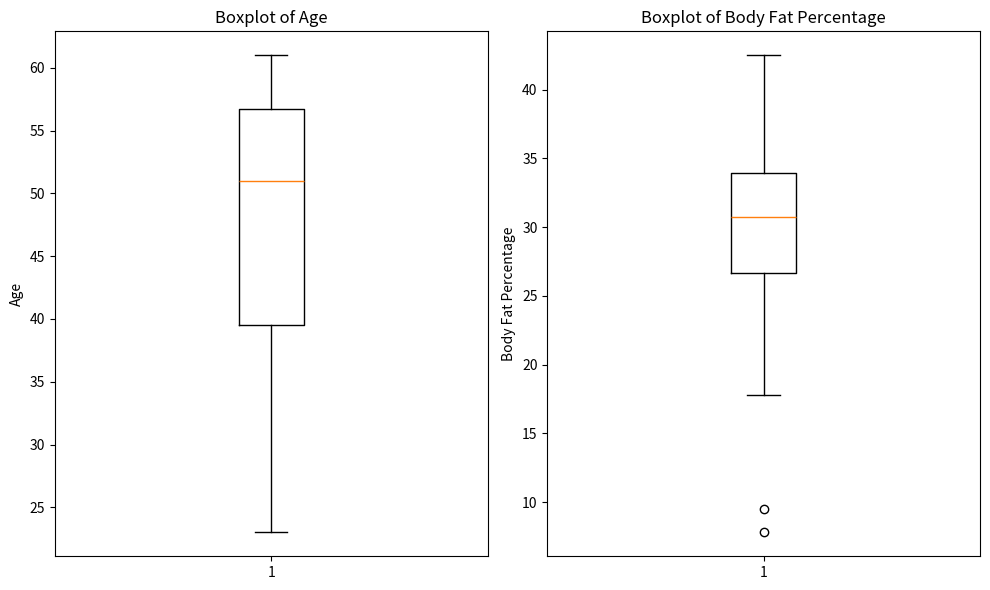
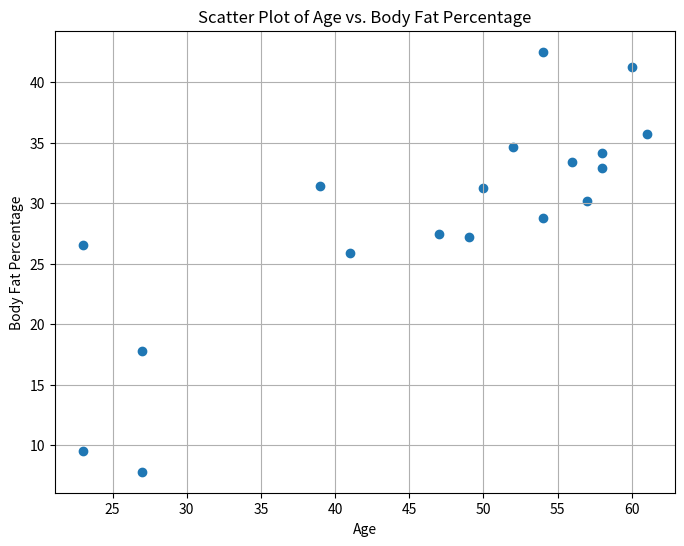
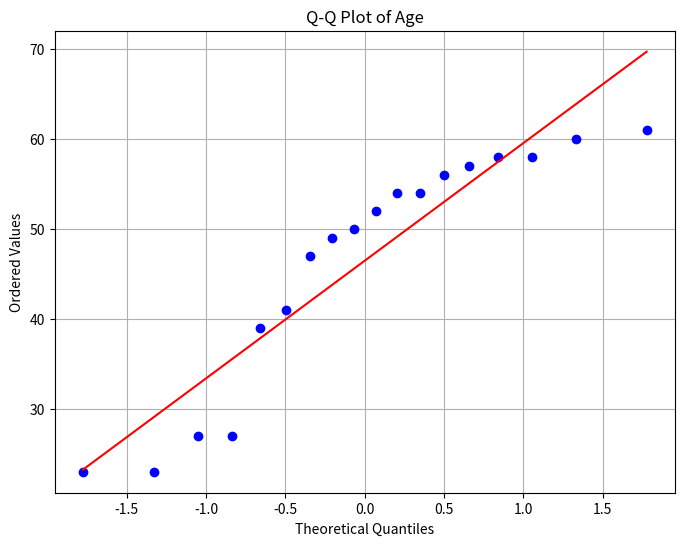
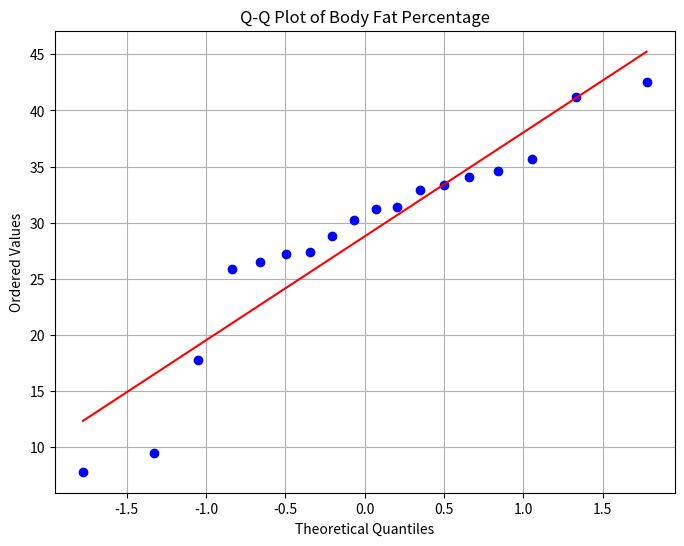

The matplotlib source for these figures, in order:
import pandas as pd
import matplotlib.pyplot as plt
import scipy.stats as stats

# Create a DataFrame with age and body fat data
data = {
    'age': [23, 23, 27, 27, 39, 41, 47, 49, 50, 52, 54, 54, 56, 57, 58, 58, 60, 61],
    'body_fat_percent': [9.5, 26.5, 7.8, 17.8, 31.4, 25.9, 27.4, 27.2, 31.2, 34.6, 42.5, 28.8, 33.4, 30.2, 34.1, 32.9, 41.2, 35.7]
}
df = pd.DataFrame(data)

# Calculate mean, median, and standard deviation of age and %fat
age_mean = df['age'].mean()
age_median = df['age'].median()
age_std = df['age'].std()

fat_mean = df['body_fat_percent'].mean()
fat_median = df['body_fat_percent'].median()
fat_std = df['body_fat_percent'].std()

print("Age statistics:")
print("Mean:", age_mean)
print("Median:", age_median)
print("Standard Deviation:", age_std)

print("\nBody Fat Percentage statistics:")
print("Mean:", fat_mean)
print("Median:", fat_median)
print("Standard Deviation:", fat_std)

# Draw boxplots for age and %fat
plt.figure(figsize=(10, 6))
plt.subplot(1, 2, 1)
plt.boxplot(df['age'])
plt.title('Boxplot of Age')
plt.ylabel('Age')

plt.subplot(1, 2, 2)
plt.boxplot(df['body_fat_percent'])
plt.title('Boxplot of Body Fat Percentage')
plt.ylabel('Body Fat Percentage')

plt.tight_layout()
plt.show()

# Draw scatter plot
plt.figure(figsize=(8, 6))
plt.scatter(df['age'], df['body_fat_percent'])
plt.title('Scatter Plot of Age vs. Body Fat Percentage')
plt.xlabel('Age')
plt.ylabel('Body Fat Percentage')
plt.grid(True)
plt.show()

# Draw q-q plot
plt.figure(figsize=(8, 6))
stats.probplot(df['age'], dist="norm", plot=plt)
plt.title('Q-Q Plot of Age')
plt.xlabel('Theoretical Quantiles')
plt.ylabel('Ordered Values')
plt.grid(True)
plt.show()

plt.figure(figsize=(8, 6))
stats.probplot(df['body_fat_percent'], dist="norm", plot=plt)
plt.title('Q-Q Plot of Body Fat Percentage')
plt.xlabel('Theoretical Quantiles')
plt.ylabel('Ordered Values')
plt.grid(True)
plt.show()
